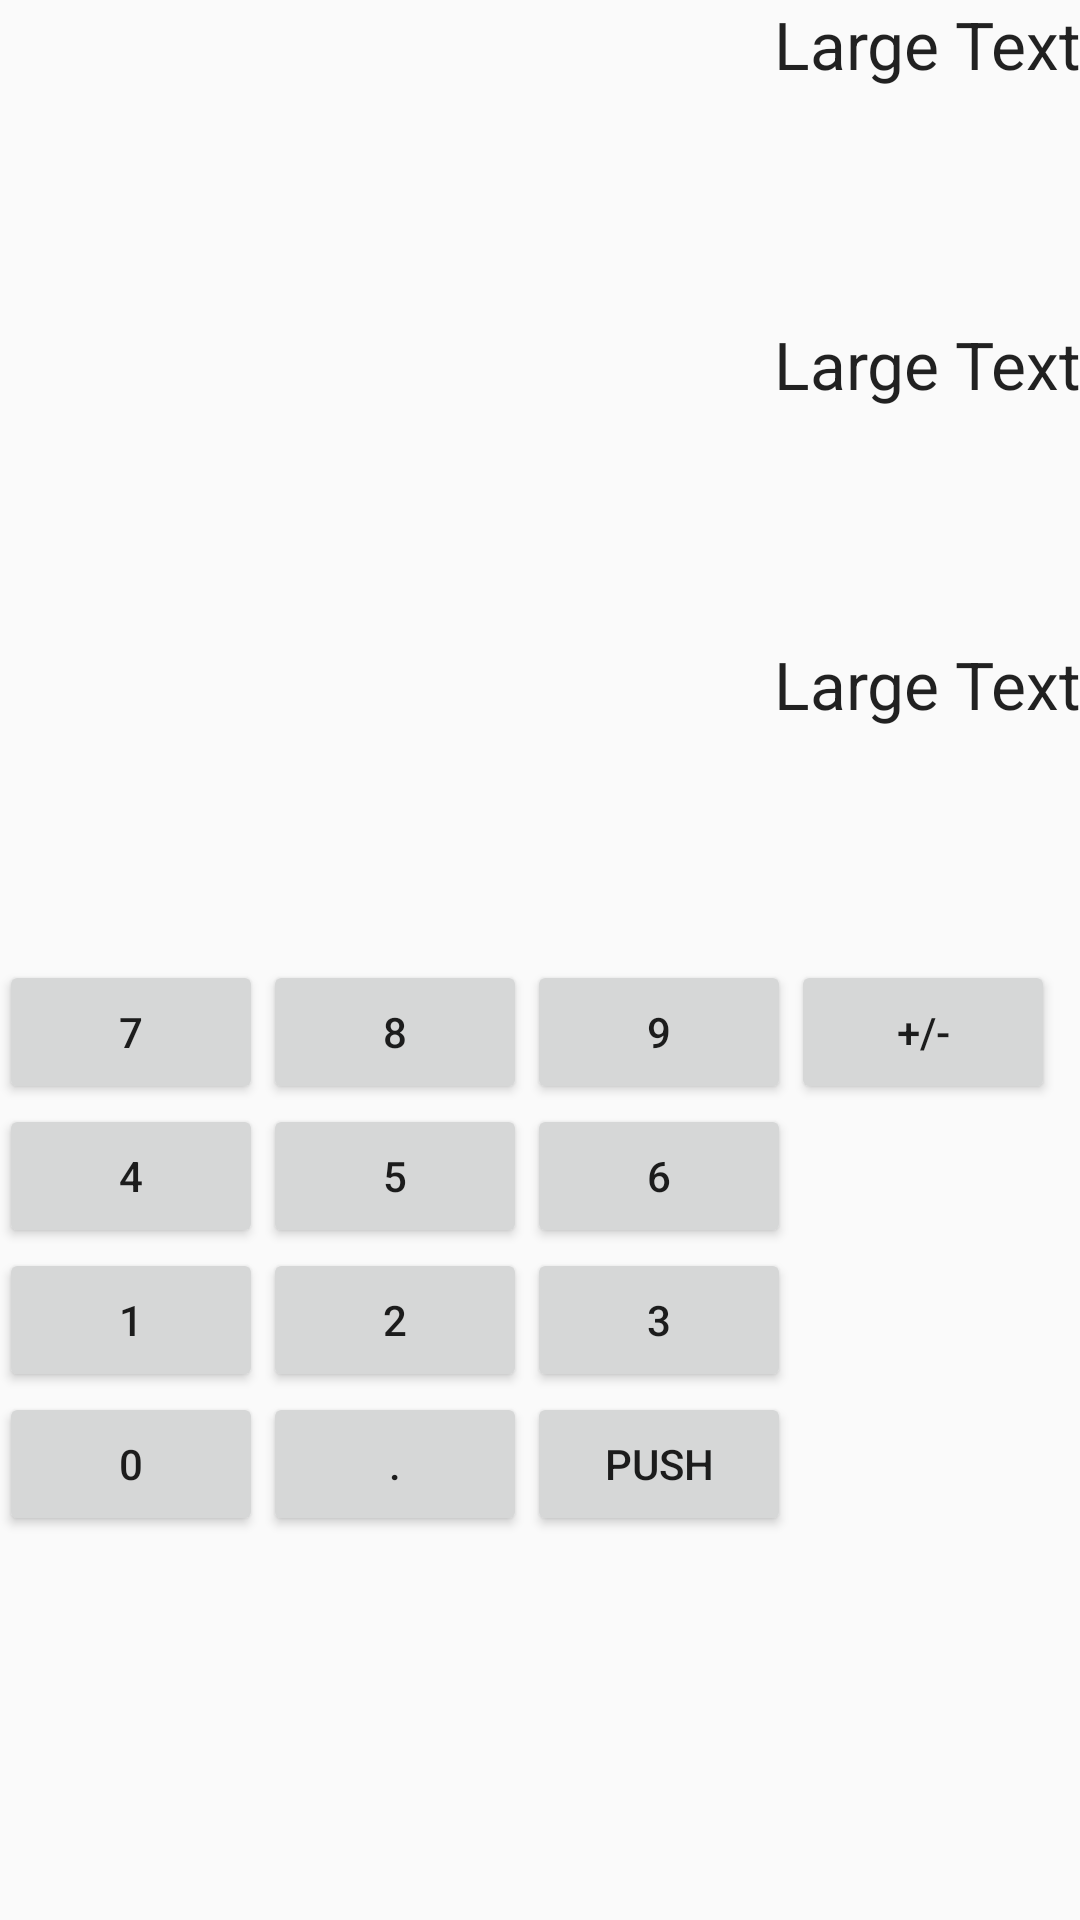

Here is an Android app screen rendered from its layout file. Give the layout XML and the strings, colors and styles it references.
<!-- AndroidManifest.xml: application theme AppTheme -->
<!-- res/layout/activity_main.xml -->
<?xml version="1.0" encoding="utf-8"?>
<LinearLayout
    xmlns:android="http://schemas.android.com/apk/res/android"
    xmlns:tools="http://schemas.android.com/tools"
    android:layout_width="match_parent"
    android:layout_height="match_parent"
    android:paddingLeft="@dimen/activity_horizontal_margin"
    android:paddingRight="@dimen/activity_horizontal_margin"
    android:paddingTop="@dimen/activity_vertical_margin"
    android:paddingBottom="@dimen/activity_vertical_margin"
    android:orientation="vertical"
    tools:context="com.fox.quickcalc.MainActivity">

  <LinearLayout android:id="@+id/displays"
                android:layout_width="match_parent"
                android:layout_height="0dp"
                android:orientation="vertical"
                android:weightSum="3"
                android:layout_weight="1">
    <TextView
        android:id="@+id/textView"
        android:layout_width="match_parent"
        android:layout_height="0dp"
        android:textAppearance="?android:attr/textAppearanceLarge"
        android:text="Large Text"
        android:layout_weight="1"
        android:gravity="end"/>
    <TextView
        android:id="@+id/textView2"
        android:layout_width="match_parent"
        android:layout_height="0dp"
        android:textAppearance="?android:attr/textAppearanceLarge"
        android:text="Large Text"
        android:layout_weight="1"
        android:gravity="end"/>
    <TextView
        android:id="@+id/textView3"
        android:layout_width="match_parent"
        android:layout_height="0dp"
        android:textAppearance="?android:attr/textAppearanceLarge"
        android:text="Large Text"
        android:layout_weight="1"
        android:gravity="end"/>
  </LinearLayout>

  <include layout="@layout/button_grid"
           android:layout_width="match_parent"
           android:layout_height="0dp"
           android:layout_weight="1"/>
</LinearLayout>
<!-- res/layout/button_grid.xml (included above) -->
<?xml version="1.0" encoding="utf-8"?>
<GridLayout xmlns:android="http://schemas.android.com/apk/res/android" xmlns:tools="http://schemas.android.com/tools"
            android:layout_width="fill_parent"
            android:layout_height="fill_parent"
            android:id="@+id/keypad_grid"
            android:alignmentMode="alignBounds"
            android:rowOrderPreserved="true"
            android:columnOrderPreserved="true"
            android:theme="@style/MyButtonTheme"
            android:columnCount="4"
            android:rowCount="4">
  <Button
      android:layout_row="0"
      android:layout_column="0"
      android:text="@string/number_seven"/>
  <Button
      android:layout_row="0"
      android:layout_column="1"
      android:text="@string/number_eight"/>
  <Button
      android:layout_row="0"
      android:layout_column="2"
      android:text="@string/number_nine"/>

  
  <Button
      android:layout_row="1"
      android:layout_column="0"
      android:text="@string/number_four"/>
  <Button
      android:layout_row="1"
      android:layout_column="1"
      android:text="@string/number_five"/>
  <Button
      android:layout_row="1"
      android:layout_column="2"
      android:text="@string/number_six"/>

  
  <Button
      android:layout_row="2"
      android:layout_column="0"
      android:text="@string/number_one"/>
  <Button
      android:layout_row="2"
      android:layout_column="1"
      android:text="@string/number_two"/>
  <Button
      android:layout_row="2"
      android:layout_column="2"
      android:text="@string/number_three"/>

  
  <Button
      android:layout_row="0"
      android:layout_column="3"
      android:text="@string/invert_sign"/>
  <Button
      android:layout_row="3"
      android:layout_column="0"
      android:text="@string/number_zero"/>
  <Button
      android:layout_row="3"
      android:layout_column="1"
      android:width="0dp"
      android:text="@string/decimal_point"/>
  <Button
      android:layout_row="3"
      android:layout_column="2"
      android:text="@string/add_to_stack"/>
</GridLayout>
<!-- resources referenced by this layout -->
<resources>
  <string name="add_to_stack">push</string>
  <string name="decimal_point"> . </string>
  <string name="invert_sign">+/-</string>
  <string name="number_eight">8</string>
  <string name="number_five">5</string>
  <string name="number_four">4</string>
  <string name="number_nine">9</string>
  <string name="number_one">1</string>
  <string name="number_seven">7</string>
  <string name="number_six">6</string>
  <string name="number_three">3</string>
  <string name="number_two">2</string>
  <string name="number_zero">0</string>
  <style name="AppTheme" parent="Theme.AppCompat.Light.DarkActionBar">
      
      <item name="colorPrimary">@color/colorPrimary</item>
      <item name="colorPrimaryDark">@color/colorPrimaryDark</item>
      <item name="colorAccent">@color/colorAccent</item>
    </style>
  <!-- not gathered from this repository: default colours our renderer supplied (Android Studio template values) -->
  <color name="colorPrimary">#FF6200EE</color>
  <color name="colorPrimaryDark">#FF3700B3</color>
  <color name="colorAccent">#FF03DAC5</color>
</resources>
